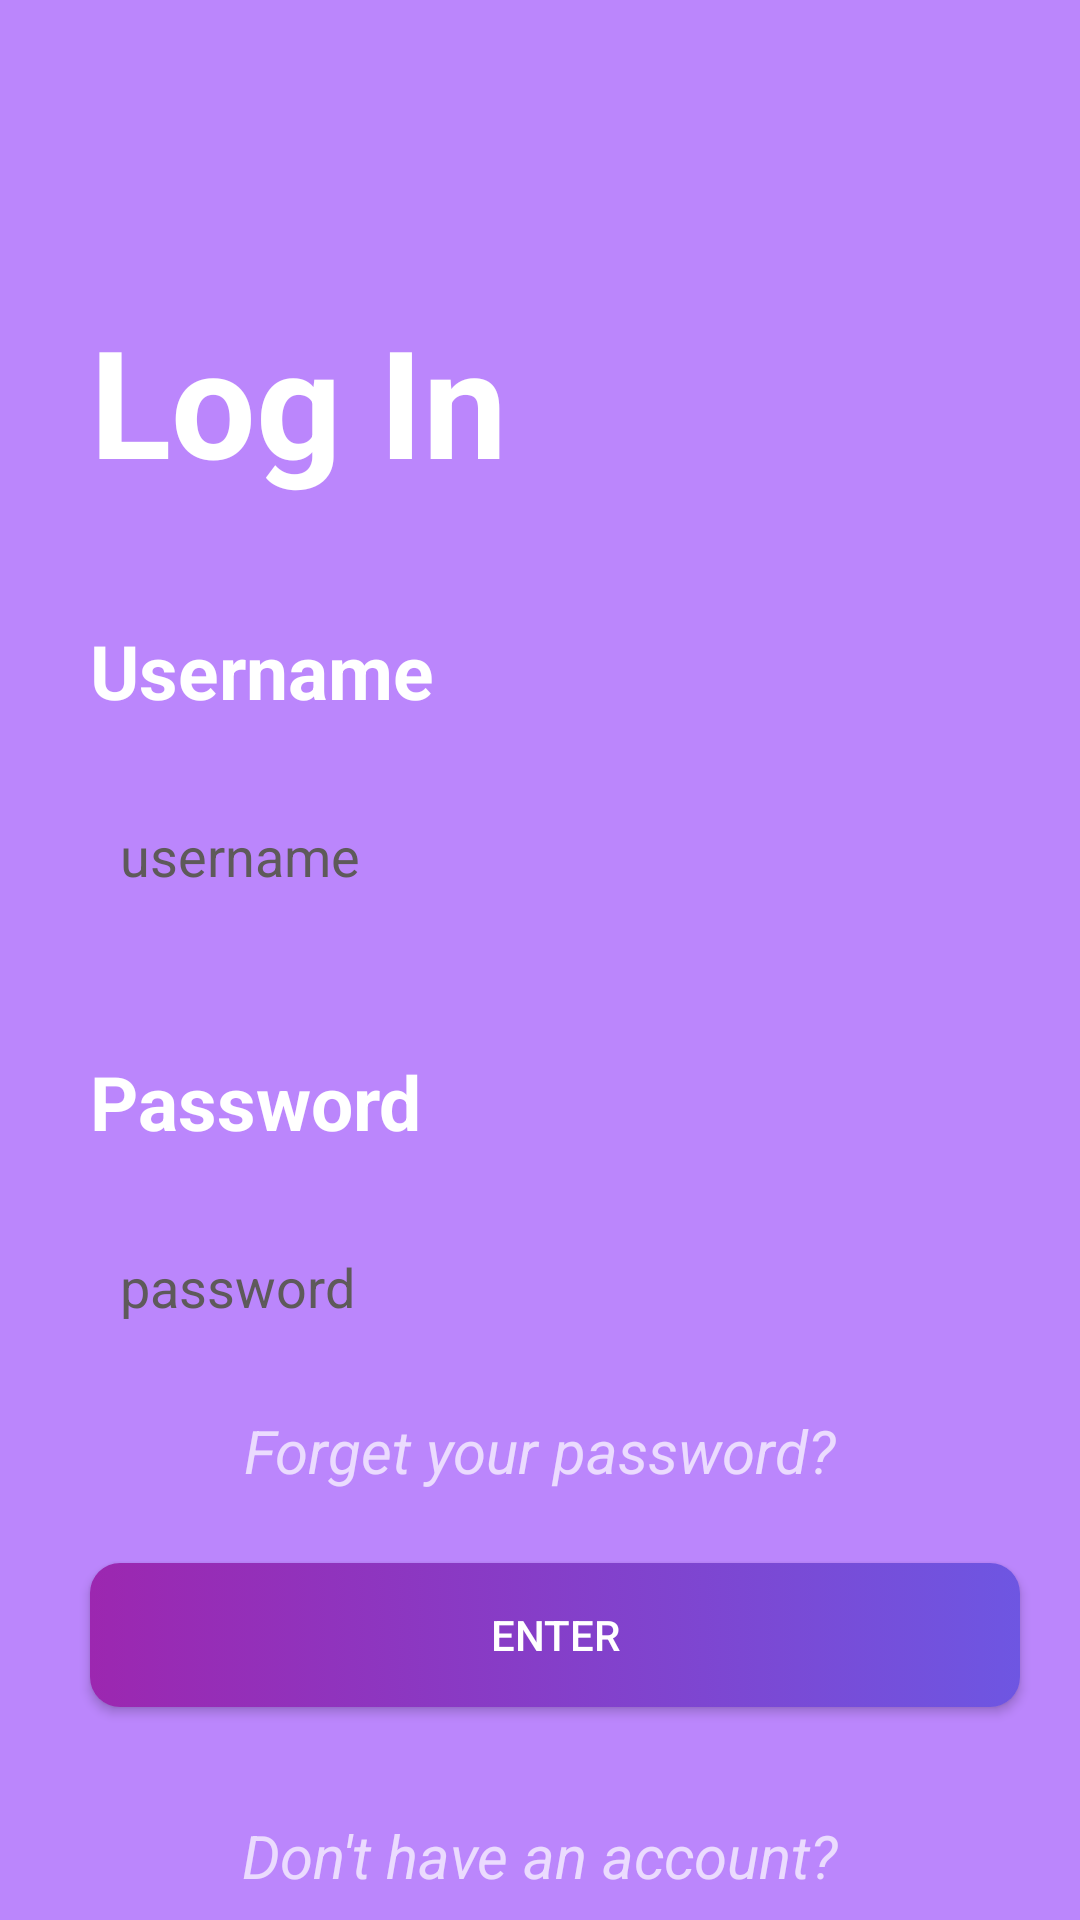

Produce the Android XML layout that renders to this screen, including the resource entries it uses.
<!-- AndroidManifest.xml: application theme Theme.CrytoUI -->
<!-- res/layout/activity_login.xml -->
<?xml version="1.0" encoding="utf-8"?>
<androidx.constraintlayout.widget.ConstraintLayout xmlns:android="http://schemas.android.com/apk/res/android"
    xmlns:app="http://schemas.android.com/apk/res-auto"
    xmlns:tools="http://schemas.android.com/tools"
    android:layout_width="match_parent"
    android:layout_height="match_parent"
    android:background="@color/purple_200"
    tools:context=".LoginActivity">

    <TextView
        android:id="@+id/tvLogin"
        android:layout_width="wrap_content"
        android:layout_height="wrap_content"
        android:layout_marginStart="30dp"
        android:layout_marginTop="100dp"
        android:text="Log In"
        android:textColor="#ffffff"
        android:textSize="50dp"
        android:textStyle="bold"
        app:layout_constraintStart_toStartOf="parent"
        app:layout_constraintTop_toTopOf="parent" />

    <TextView
        android:id="@+id/tvUsername"
        android:layout_width="wrap_content"
        android:layout_height="wrap_content"
        android:layout_marginStart="30dp"
        android:layout_marginTop="40dp"
        android:text="Username"
        android:textColor="#ffffff"

        android:textSize="25dp"
        android:textStyle="bold"
        app:layout_constraintStart_toStartOf="parent"
        app:layout_constraintTop_toBottomOf="@+id/tvLogin" />

    <EditText
        android:id="@+id/edtUsername"
        android:layout_width="match_parent"
        android:layout_height="50dp"
        android:layout_marginStart="30dp"
        android:layout_marginTop="20dp"
        android:layout_marginEnd="20dp"
        android:background="@drawable/edittext_background"
        android:hint="username"
        android:inputType="text"
        android:padding="10dp"
        android:textColorHint="#5E5A5A"
        app:layout_constraintStart_toStartOf="parent"
        app:layout_constraintTop_toBottomOf="@+id/tvUsername" />

    <TextView
        android:id="@+id/tvPassword"
        android:layout_width="wrap_content"
        android:layout_height="wrap_content"
        android:layout_marginStart="30dp"
        android:layout_marginTop="40dp"
        android:text="Password"
        android:textColor="#ffffff"

        android:textSize="25dp"
        android:textStyle="bold"
        app:layout_constraintStart_toStartOf="parent"
        app:layout_constraintTop_toBottomOf="@+id/edtUsername" />

    <EditText
        android:id="@+id/edtPassword"
        android:layout_width="match_parent"
        android:layout_height="50dp"
        android:layout_marginStart="30dp"
        android:layout_marginTop="20dp"
        android:layout_marginEnd="20dp"
        android:background="@drawable/edittext_background"
        android:hint="password"
        android:inputType="textPassword"
        android:padding="10dp"
        android:textColorHint="#5E5A5A"
        app:layout_constraintStart_toStartOf="parent"
        app:layout_constraintTop_toBottomOf="@+id/tvPassword" />

    <TextView
        android:id="@+id/tvForgot"
        android:layout_width="wrap_content"
        android:layout_height="wrap_content"
        android:layout_marginTop="16dp"
        android:text="Forget your password?"
        android:textSize="20dp"
        android:textStyle="italic"
        app:layout_constraintEnd_toEndOf="parent"
        app:layout_constraintStart_toStartOf="parent"
        app:layout_constraintTop_toBottomOf="@+id/edtPassword" />

    <androidx.appcompat.widget.AppCompatButton
        android:id="@+id/btnEnter"
        android:layout_width="0dp"
        android:layout_height="wrap_content"
        android:layout_marginTop="24dp"
        android:background="@drawable/button_back"
        android:text="Enter"
        app:layout_constraintEnd_toEndOf="@id/edtPassword"
        app:layout_constraintStart_toStartOf="@id/edtPassword"
        app:layout_constraintTop_toBottomOf="@+id/tvForgot" />

    <TextView
        android:id="@+id/tvDhAc"
        android:layout_width="wrap_content"
        android:layout_height="wrap_content"
        android:layout_marginTop="36dp"
        android:text="Don't have an account?"
        android:textSize="20dp"
        android:textStyle="italic"
        app:layout_constraintEnd_toEndOf="parent"
        app:layout_constraintStart_toStartOf="parent"
        app:layout_constraintTop_toBottomOf="@+id/btnEnter" />

    <TextView
        android:id="@+id/tvRegister"
        android:layout_width="wrap_content"
        android:layout_height="wrap_content"
        android:layout_marginTop="12dp"
        android:text="Register now"
        android:textColor="#ffffff"
        android:textSize="20dp"
        android:textStyle="bold"
        app:layout_constraintEnd_toEndOf="parent"
        app:layout_constraintStart_toStartOf="parent"
        app:layout_constraintTop_toBottomOf="@+id/tvDhAc" />
</androidx.constraintlayout.widget.ConstraintLayout>
<!-- resources referenced by this layout -->
<resources>
  <!-- drawable button_back (drawable) -->
  <?xml version="1.0" encoding="utf-8"?>
  <selector xmlns:android="http://schemas.android.com/apk/res/android">
      <item>
          <shape>
              <gradient android:startColor="#9C27B0"
                  android:endColor="#6E56E2"
                  android:angle="0"/>
              <corners android:radius="10dp"/>
          </shape>
      </item>
  
  </selector>
  <style name="Theme.CrytoUI" parent="Theme.MaterialComponents.NoActionBar">
          
          <item name="colorPrimary">#130041</item>
          <item name="colorPrimaryVariant">@color/purple_700</item>
          <item name="colorOnPrimary">@color/white</item>
          
          <item name="colorSecondary">@color/teal_200</item>
          <item name="colorSecondaryVariant">@color/teal_700</item>
          <item name="colorOnSecondary">@color/black</item>
          
          <item name="android:statusBarColor">?attr/colorPrimaryVariant</item>
          
      </style>
  <!-- not gathered from this repository: default colours our renderer supplied (Android Studio template values) -->
  <color name="purple_200">#FFBB86FC</color>
  <color name="purple_700">#FF3700B3</color>
  <color name="teal_200">#FF03DAC5</color>
  <color name="teal_700">#FF018786</color>
  <color name="black">#FF000000</color>
  <color name="white">#FFFFFFFF</color>
</resources>
